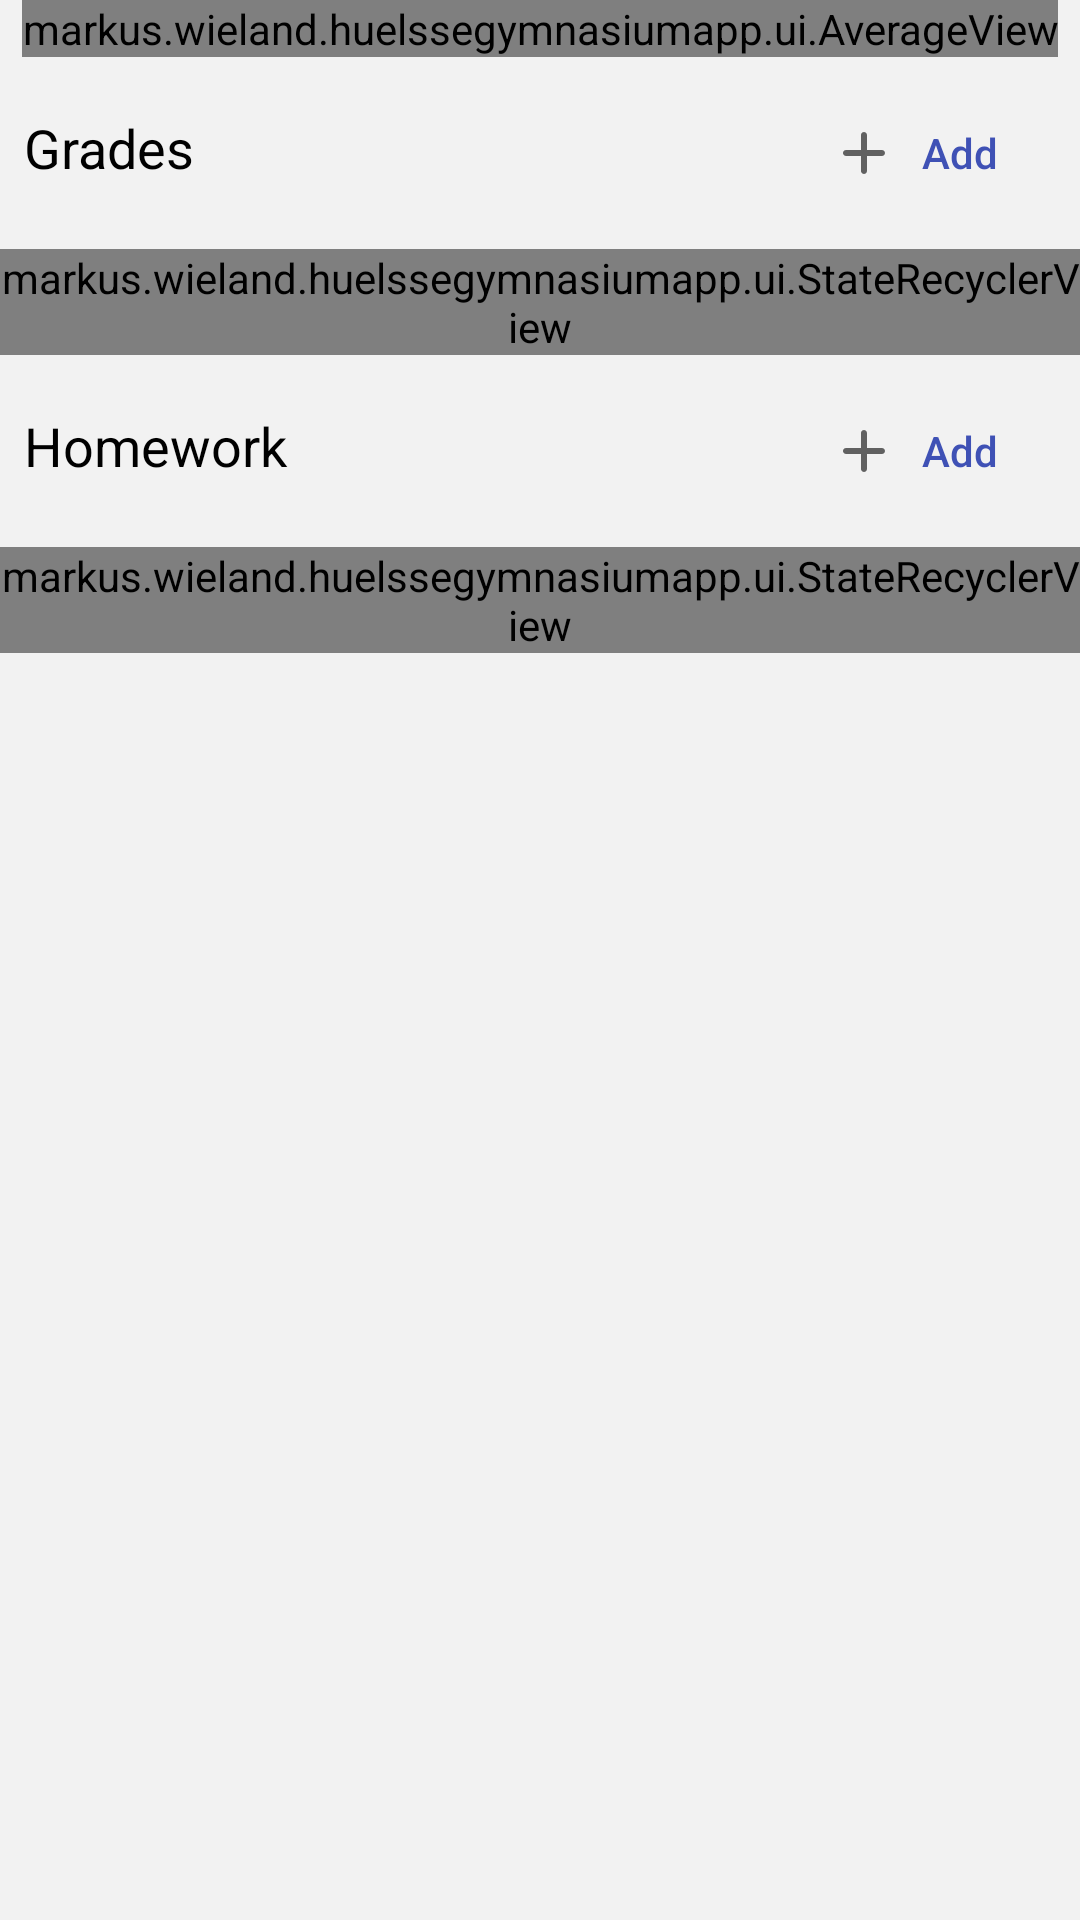

Produce the Android XML layout that renders to this screen, including the resource entries it uses.
<!-- AndroidManifest.xml: application theme Theme.HuelsseGymnasiumApp -->
<!-- res/layout/activity_subject_detail.xml -->
<?xml version="1.0" encoding="utf-8"?>
<androidx.constraintlayout.widget.ConstraintLayout xmlns:android="http://schemas.android.com/apk/res/android"
    xmlns:app="http://schemas.android.com/apk/res-auto"
    xmlns:tools="http://schemas.android.com/tools"
    android:layout_width="match_parent"
    android:layout_height="match_parent"
    android:background="?attr/background_color"
    tools:context=".modules.subjects.SubjectDetailActivity">

    <androidx.core.widget.NestedScrollView
        android:layout_width="match_parent"
        android:layout_height="match_parent"
        android:fillViewport="true"
        app:layout_constraintBottom_toBottomOf="parent"
        app:layout_constraintEnd_toEndOf="parent"
        app:layout_constraintStart_toStartOf="parent"
        app:layout_constraintTop_toTopOf="parent">

        <LinearLayout
            android:layout_width="match_parent"
            android:layout_height="wrap_content"
            android:orientation="vertical">

            <markus.wieland.huelssegymnasiumapp.ui.AverageView
                android:id="@+id/activity_subject_detail_average"
                android:layout_width="wrap_content"
                android:layout_gravity="center"
                android:layout_height="wrap_content"/>


            <LinearLayout
                android:layout_width="match_parent"
                android:layout_height="wrap_content"
                android:orientation="vertical">

                <LinearLayout
                    android:layout_width="match_parent"
                    android:layout_height="wrap_content"
                    android:layout_margin="8dp"
                    android:orientation="horizontal">

                    <TextView
                        android:id="@+id/textView4"
                        android:layout_width="0dp"
                        android:layout_height="wrap_content"
                        android:layout_weight="1"
                        android:text="@string/activity_subject_detail_grades"
                        android:textColor="?attr/text_color_main"
                        android:textSize="18sp" />

                    <Button
                        android:id="@+id/activity_subject_detail_add_grade"
                        style="?android:attr/borderlessButtonStyle"
                        android:layout_width="wrap_content"

                        android:layout_height="wrap_content"
                        android:drawableLeft="@drawable/ic_add"
                        android:text="@string/fragment_dashboard_add"
                        android:textAllCaps="false"
                        android:textColor="?attr/accent_color"
                        tools:ignore="RtlHardcoded" />
                </LinearLayout>

                <markus.wieland.huelssegymnasiumapp.ui.StateRecyclerView
                    android:id="@+id/activity_subject_detail_grades"
                    android:layout_width="match_parent"
                    android:layout_height="wrap_content"
                    app:nested="true"
                    app:empty_message="@string/empty_message_grades"/>
            </LinearLayout>

            <LinearLayout
                android:layout_width="match_parent"
                android:layout_height="wrap_content"
                android:orientation="vertical">

                <LinearLayout
                    android:layout_width="match_parent"
                    android:layout_height="wrap_content"
                    android:layout_margin="8dp"
                    android:orientation="horizontal">

                    <TextView
                        android:id="@+id/textView5"
                        android:layout_width="0dp"
                        android:layout_height="wrap_content"
                        android:layout_weight="1"
                        android:text="@string/activity_subject_detail_calendar_entries"
                        android:textColor="?attr/text_color_main"
                        android:textSize="18sp" />

                    <Button
                        android:id="@+id/activity_subject_detail_add_calendar_entries"
                        style="?android:attr/borderlessButtonStyle"
                        android:layout_width="wrap_content"
                        android:layout_height="wrap_content"
                        android:drawableLeft="@drawable/ic_add"
                        android:text="@string/fragment_dashboard_add"
                        android:textAllCaps="false"
                        android:textColor="?attr/accent_color"
                        tools:ignore="RtlHardcoded" />
                </LinearLayout>

                <markus.wieland.huelssegymnasiumapp.ui.StateRecyclerView
                    android:id="@+id/activity_subject_detail_calendar_entries"
                    android:layout_width="match_parent"
                    android:layout_height="wrap_content"
                    app:nested="true"
                    app:empty_message="@string/empty_message_calendar_entries"/>
            </LinearLayout>
        </LinearLayout>
    </androidx.core.widget.NestedScrollView>

</androidx.constraintlayout.widget.ConstraintLayout>
<!-- resources referenced by this layout -->
<resources>
  <!-- drawable ic_add (drawable-anydpi) -->
  <vector xmlns:android="http://schemas.android.com/apk/res/android"
      android:width="24dp"
      android:height="24dp"
      android:viewportWidth="24"
      android:viewportHeight="24"
      android:tint="?attr/icon_color"
      android:alpha="0.6">
    <path
        android:fillColor="@android:color/white"
        android:pathData="M18,13h-5v5c0,0.55 -0.45,1 -1,1s-1,-0.45 -1,-1v-5H6c-0.55,0 -1,-0.45 -1,-1s0.45,-1 1,-1h5V6c0,-0.55 0.45,-1 1,-1s1,0.45 1,1v5h5c0.55,0 1,0.45 1,1s-0.45,1 -1,1z"/>
  </vector>
  <string name="activity_subject_detail_calendar_entries">Homework</string>
  <string name="activity_subject_detail_grades">Grades</string>
  <string name="empty_message_calendar_entries">No homework</string>
  <string name="empty_message_grades">No grades</string>
  <string name="fragment_dashboard_add">Add</string>
  <style name="Theme.HuelsseGymnasiumApp" parent="Theme.MaterialComponents.DayNight">
          
          <item name="colorPrimary">?attr/background_color</item>
          <item name="colorPrimaryVariant">@color/purple_700</item>
          <item name="colorOnPrimary">@color/white</item>
          
          <item name="colorSecondary">@color/teal_200</item>
          <item name="colorSecondaryVariant">@color/teal_700</item>
          <item name="colorOnSecondary">@color/black</item>
          
          <item name="android:statusBarColor" tools:targetApi="l">?attr/background_color</item>
          <item name="android:windowLightStatusBar">true</item>
          
  
          <item name="background_color">@color/background_light</item>
  
          <item name="text_color_main">@color/text_color_main_light</item>
          <item name="icon_color">@color/text_color_main_light</item>
          <item name="line_color">@color/color_line_light</item>
          <item name="accent_color">@color/color_accent_light</item>
      </style>
  <color name="purple_700">#FF3700B3</color>
  <color name="white">#FFFFFFFF</color>
  <color name="teal_200">#FF03DAC5</color>
  <color name="teal_700">#FF018786</color>
  <color name="black">#FF000000</color>
  <color name="background_light">#F2F2F2</color>
  <color name="text_color_main_light">#000000</color>
  <color name="color_line_light">#E1E1E1</color>
  <color name="color_accent_light">#3F51B5</color>
</resources>
